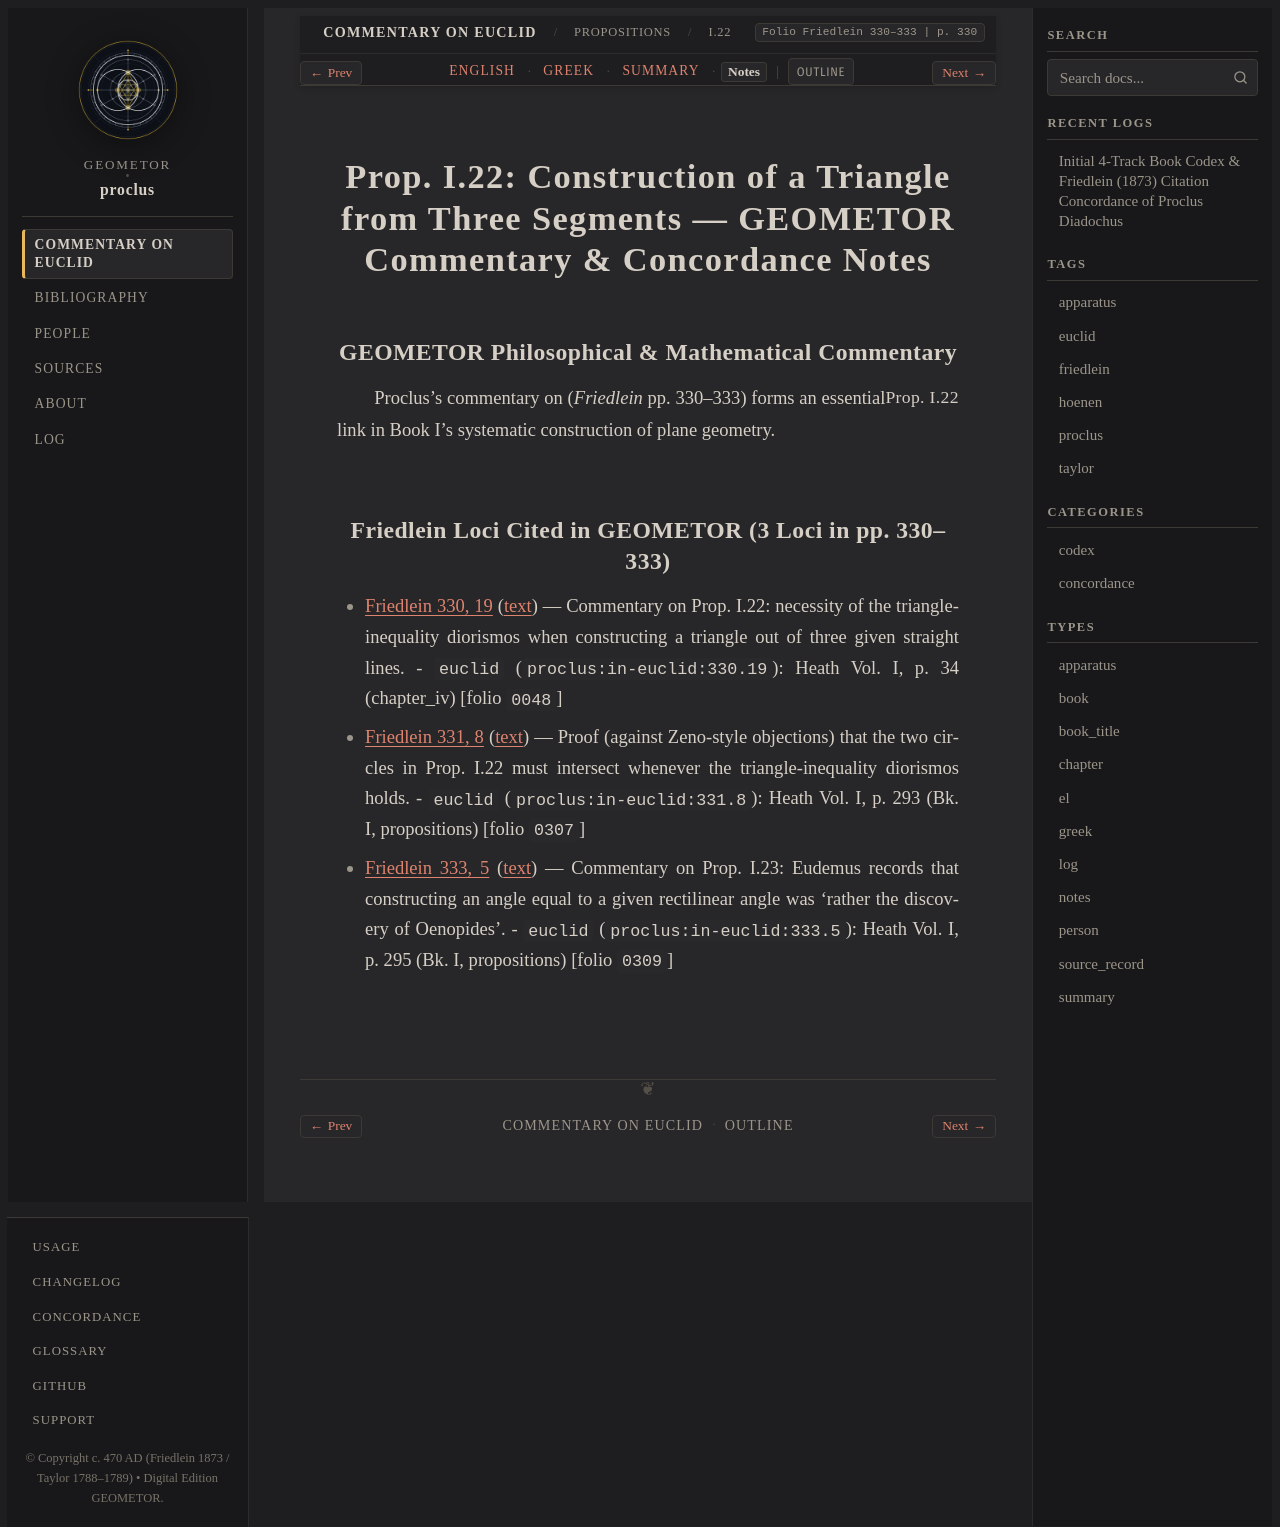

repository: geometor/proclus · page: in_euclidem/propositions/22/notes.html · generator: sphinx

:order: 22
:layout: book
:canonical_id: I.22
:breadcrumb_title: I.22
:folio: Friedlein 330–333
:book: Book I: Propositions
:type: notes
:tracks: English: index | Greek: greek | Summary: summary | Notes: notes

Prop. I.22: Construction of a Triangle from Three Segments — GEOMETOR Commentary & Concordance Notes
====================================================================================================

GEOMETOR Philosophical & Mathematical Commentary
------------------------------------------------

Proclus's commentary on :just:`Prop. I.22 <I.22>` (*Friedlein* pp. 330–333) forms an essential link in Book I's systematic construction of plane geometry.

Friedlein Loci Cited in GEOMETOR (3 Loci in pp. 330–333)
-------------------------------------------------------------------------

* :ref:`Friedlein 330, 19 <conc-friedlein-330-19>` (:ref:`text <sec-prop-22>`) — Commentary on Prop. I.22: necessity of the triangle-inequality diorismos when constructing a triangle out of three given straight lines.
  - ``euclid`` (``proclus:in-euclid:330.19``): Heath Vol. I, p. 34 (chapter_iv) [folio ``0048``]
* :ref:`Friedlein 331, 8 <conc-friedlein-331-8>` (:ref:`text <sec-prop-22>`) — Proof (against Zeno-style objections) that the two circles in Prop. I.22 must intersect whenever the triangle-inequality diorismos holds.
  - ``euclid`` (``proclus:in-euclid:331.8``): Heath Vol. I, p. 293 (Bk. I, propositions) [folio ``0307``]
* :ref:`Friedlein 333, 5 <conc-friedlein-333-5>` (:ref:`text <sec-prop-22>`) — Commentary on Prop. I.23: Eudemus records that constructing an angle equal to a given rectilinear angle was 'rather the discovery of Oenopides'.
  - ``euclid`` (``proclus:in-euclid:333.5``): Heath Vol. I, p. 295 (Bk. I, propositions) [folio ``0309``]
